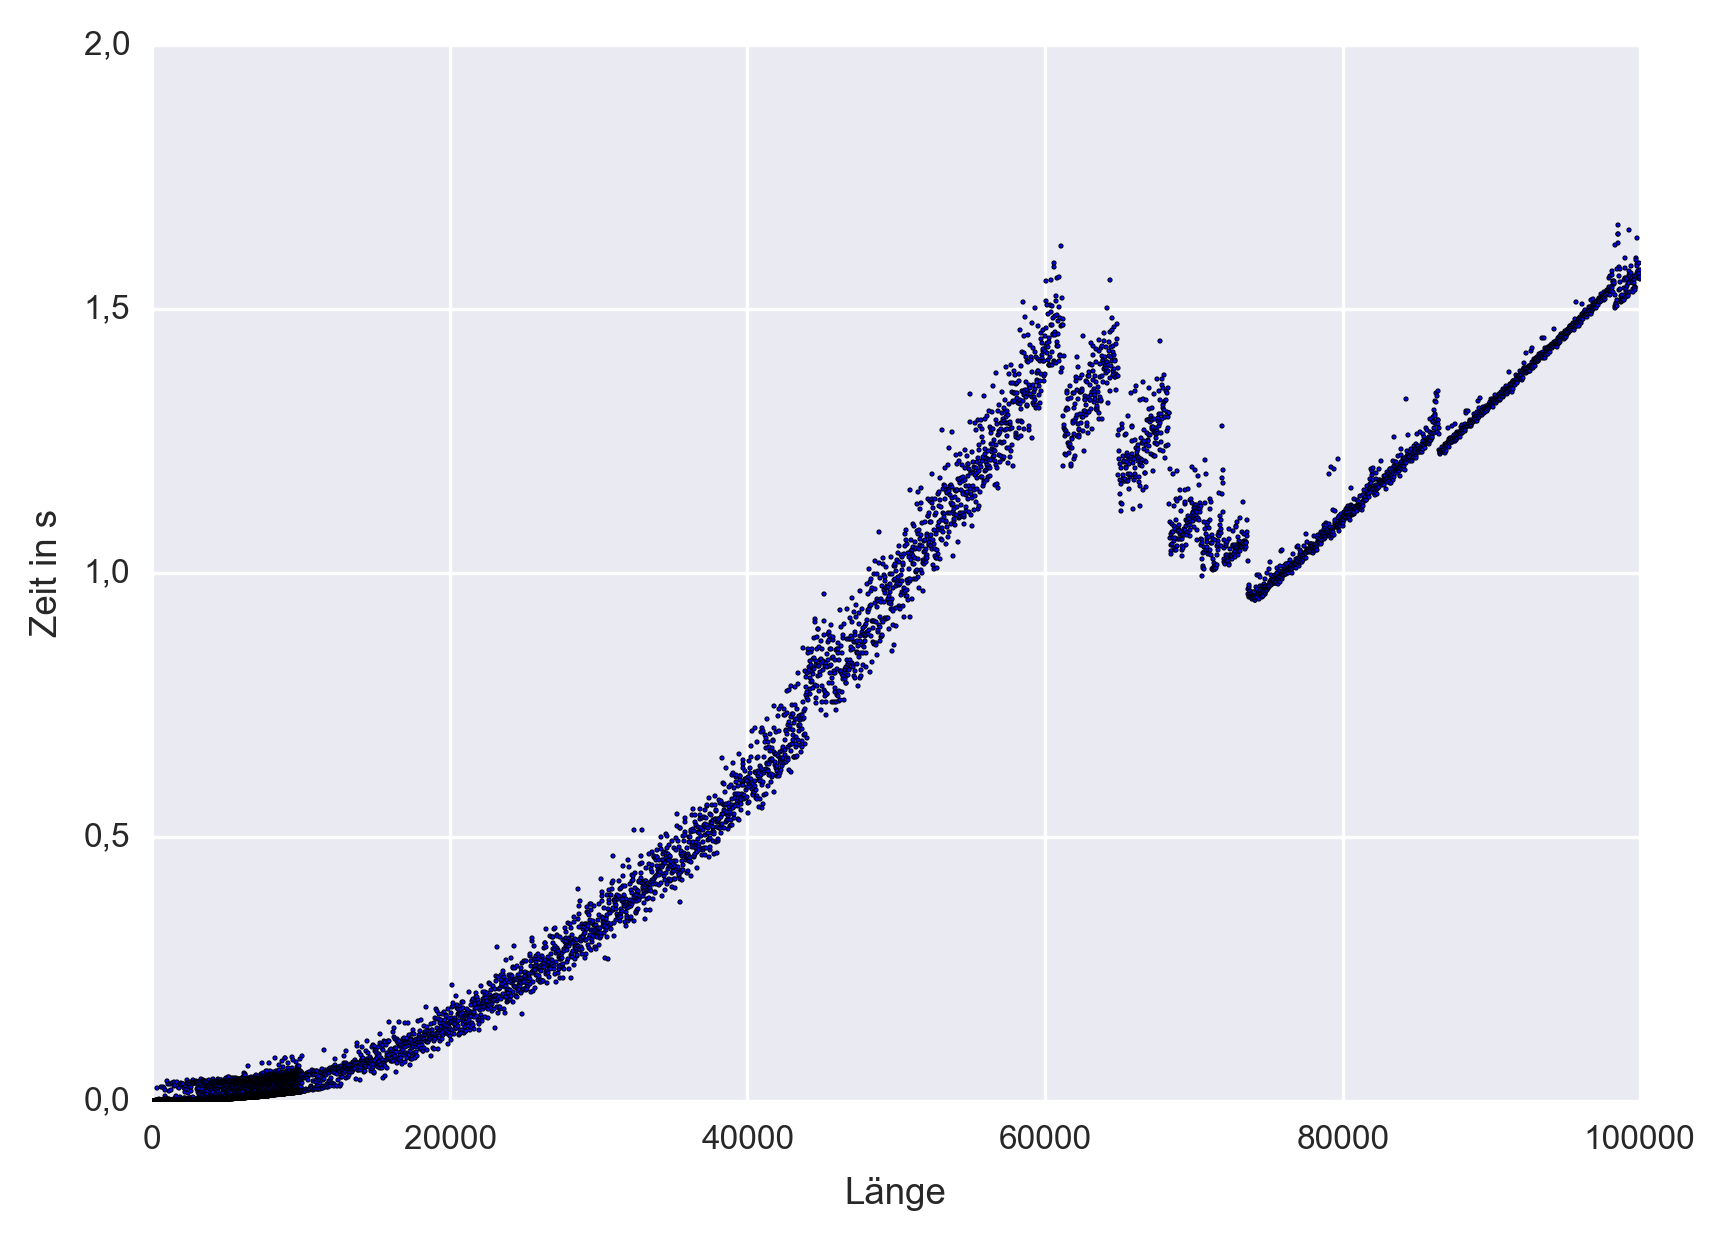

Data behind this chart, as committed beside it:
1, 1.67421632113473606295883655548096e-013
2, 1.67421632113473606295883655548096e-013
3, 1.67421632113473606295883655548096e-013
4, 1.67421632113473606295883655548096e-013
5, 1.67421632113473606295883655548096e-013
6, 1.67421632113473606295883655548096e-013
7, 1.67421632113473606295883655548096e-013
8, 1.67421632113473606295883655548096e-013
9, 1.67421632113473606295883655548096e-013
10, 1.67421632113473606295883655548096e-013
11, 1.67421632113473606295883655548096e-013
12, 1.67421632113473606295883655548096e-013
13, 1.67421632113473606295883655548096e-013
14, 1.67421632113473606295883655548096e-013
15, 1.67421632113473606295883655548096e-013
16, 1.67421632113473606295883655548096e-013
17, 1.67421632113473606295883655548096e-013
18, 1.67421632113473606295883655548096e-013
19, 1.67421632113473606295883655548096e-013
20, 1.67421632113473606295883655548096e-013
21, 1.67421632113473606295883655548096e-013
22, 1.67421632113473606295883655548096e-013
23, 1.67421632113473606295883655548096e-013
24, 1.67421632113473606295883655548096e-013
25, 1.67421632113473606295883655548096e-013
26, 1.67421632113473606295883655548096e-013
27, 1.67421632113473606295883655548096e-013
28, 1.67421632113473606295883655548096e-013
29, 1.67421632113473606295883655548096e-013
30, 1.67421632113473606295883655548096e-013
31, 1.67421632113473606295883655548096e-013
32, 1.67421632113473606295883655548096e-013
33, 1.67421632113473606295883655548096e-013
34, 1.67421632113473606295883655548096e-013
35, 1.67421632113473606295883655548096e-013
36, 1.67421632113473606295883655548096e-013
37, 1.67421632113473606295883655548096e-013
38, 1.67421632113473606295883655548096e-013
39, 1.67421632113473606295883655548096e-013
40, 1.67421632113473606295883655548096e-013
41, 1.67421632113473606295883655548096e-013
42, 1.67421632113473606295883655548096e-013
43, 1.67421632113473606295883655548096e-013
44, 1.67421632113473606295883655548096e-013
45, 1.67421632113473606295883655548096e-013
46, 1.67421632113473606295883655548096e-013
47, 1.67421632113473606295883655548096e-013
48, 1.67421632113473606295883655548096e-013
49, 1.67421632113473606295883655548096e-013
50, 1.67421632113473606295883655548096e-013
51, 1.67421632113473606295883655548096e-013
52, 1.67421632113473606295883655548096e-013
53, 1.67421632113473606295883655548096e-013
54, 1.67421632113473606295883655548096e-013
55, 1.67421632113473606295883655548096e-013
56, 1.67421632113473606295883655548096e-013
57, 1.67421632113473606295883655548096e-013
58, 1.67421632113473606295883655548096e-013
59, 1.67421632113473606295883655548096e-013
60, 1.67421632113473606295883655548096e-013
61, 1.67421632113473606295883655548096e-013
... 14,439 more rows
